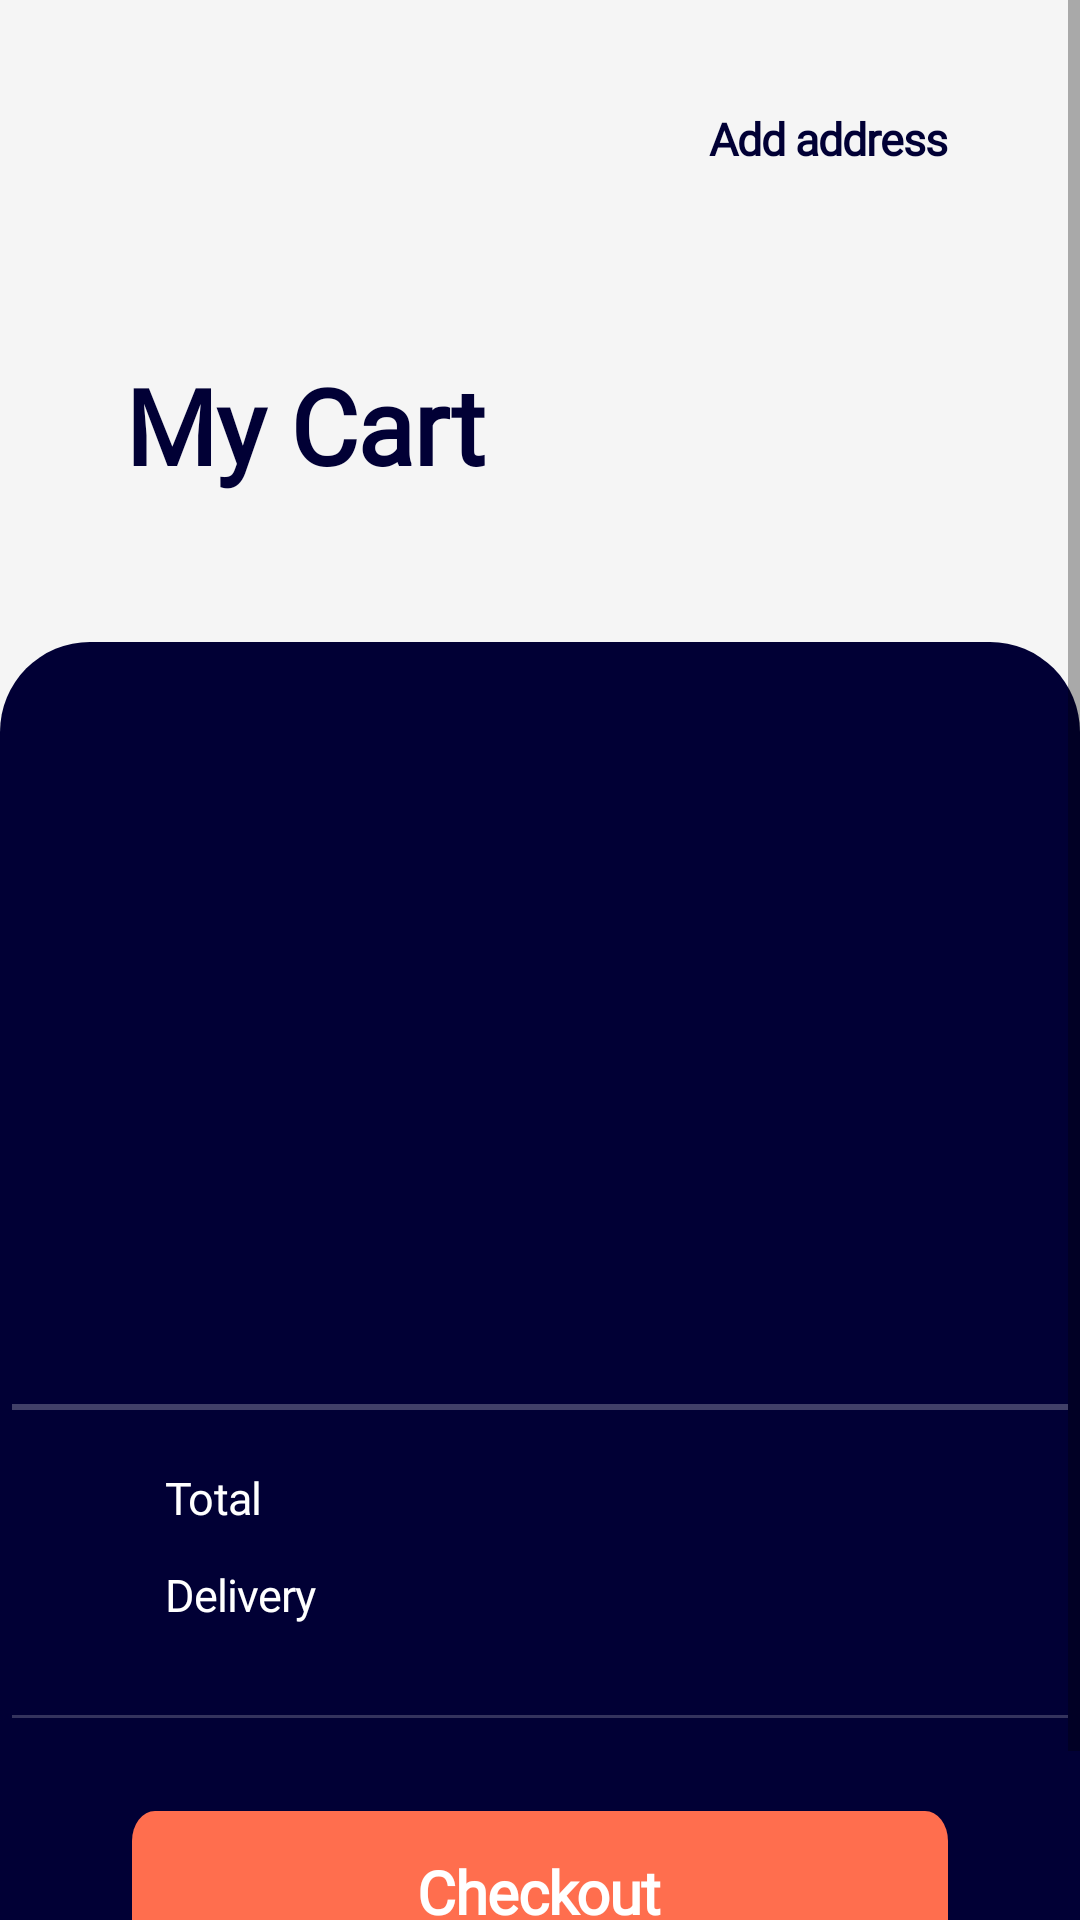

Here is an Android app screen rendered from its layout file. Give the layout XML and the strings, colors and styles it references.
<!-- AndroidManifest.xml: application theme Theme.TheTestApp -->
<!-- res/layout/activity_cart.xml -->
<?xml version="1.0" encoding="utf-8"?>
<LinearLayout xmlns:android="http://schemas.android.com/apk/res/android"
    xmlns:app="http://schemas.android.com/apk/res-auto"
    xmlns:tools="http://schemas.android.com/tools"
    android:layout_width="match_parent"
    android:layout_height="match_parent"
    android:background="@color/light_grey"
    tools:context=".presentation.cart.CartActivity">

    <ScrollView
        android:layout_width="match_parent"
        android:layout_height="match_parent"
        android:fillViewport="true">

        <androidx.appcompat.widget.LinearLayoutCompat
            android:layout_width="match_parent"
            android:layout_height="wrap_content"
            android:background="@color/light_grey"
            android:orientation="vertical">

            <LinearLayout
                android:layout_width="match_parent"
                android:layout_height="wrap_content"
                android:layout_marginTop="36sp"
                android:gravity="center">

                <RelativeLayout
                    android:layout_width="wrap_content"
                    android:layout_height="wrap_content"
                    android:layout_marginStart="42sp">

                    <ImageButton
                        android:id="@+id/back_btn_cart"
                        android:layout_width="wrap_content"
                        android:layout_height="wrap_content"
                        android:background="@drawable/ic_arrow_left_btn" />

                </RelativeLayout>

                <RelativeLayout
                    android:layout_width="wrap_content"
                    android:layout_height="wrap_content">

                    <LinearLayout
                        android:layout_width="wrap_content"
                        android:layout_height="wrap_content"
                        android:layout_alignParentEnd="true"
                        android:layout_marginEnd="35sp"
                        android:orientation="horizontal">

                        <TextView
                            android:layout_width="0dp"
                            android:layout_height="wrap_content"
                            android:layout_gravity="center"
                            android:layout_marginEnd="9sp"
                            android:layout_weight="1"
                            android:fontFamily="@font/markpro"
                            android:letterSpacing="-0.02"
                            android:text="@string/add_address"
                            android:textAlignment="center"
                            android:textColor="@color/black_from_figma"
                            android:textSize="15sp"
                            android:textStyle="bold" />

                        <ImageButton
                            android:layout_width="wrap_content"
                            android:layout_height="wrap_content"
                            android:background="@drawable/ic_location_cart_btn" />

                    </LinearLayout>

                </RelativeLayout>

            </LinearLayout>

            <LinearLayout
                android:layout_width="match_parent"
                android:layout_height="wrap_content"
                android:layout_marginStart="42sp"
                android:layout_marginBottom="49sp"
                android:orientation="horizontal"
                android:paddingTop="62sp">

                <TextView
                    android:id="@+id/hot_sales"
                    android:layout_width="wrap_content"
                    android:layout_height="wrap_content"
                    android:fontFamily="@font/markpro"
                    android:letterSpacing="-0.01"
                    android:text="@string/my_cart"
                    android:textColor="@color/black_from_figma"
                    android:textSize="35sp"
                    android:textStyle="bold" />

            </LinearLayout>

            <LinearLayout
                android:layout_width="match_parent"
                android:layout_height="wrap_content"
                android:background="@drawable/ic_background_bottom_sheet"
                android:backgroundTint="@color/black_from_figma"
                android:orientation="vertical">

                <LinearLayout
                    android:layout_width="match_parent"
                    android:layout_height="wrap_content"
                    android:layout_marginTop="80dp"
                    android:layout_marginBottom="170sp"
                    android:gravity="center">

                    <androidx.recyclerview.widget.RecyclerView
                        android:id="@+id/cartRV"
                        android:layout_width="wrap_content"
                        android:layout_height="wrap_content"
                        android:scrollbars="none"
                        tools:listitem="@layout/cart_container" />

                </LinearLayout>

                <View
                    android:layout_width="match_parent"
                    android:layout_height="2dp"
                    android:layout_margin="4dp"
                    android:background="@color/grey_for_first_cart_line"
                    tools:ignore="SmallSp" />

                <androidx.appcompat.widget.LinearLayoutCompat
                    android:layout_width="match_parent"
                    android:layout_height="wrap_content"
                    android:orientation="horizontal"
                    android:paddingStart="55sp"
                    android:paddingTop="15sp"
                    android:paddingEnd="35sp">

                    <TextView
                        android:layout_width="wrap_content"
                        android:layout_height="wrap_content"
                        android:layout_alignParentStart="true"
                        android:layout_alignParentTop="true"
                        android:layout_weight="2"
                        android:fontFamily="@font/markpro"
                        android:gravity="top"
                        android:letterSpacing="-0.02"
                        android:text="@string/total"
                        android:textColor="@color/white"
                        android:textSize="15sp" />

                    <TextView
                        android:id="@+id/total_price"
                        android:layout_width="wrap_content"
                        android:layout_height="wrap_content"
                        android:layout_weight="1"
                        android:fontFamily="@font/markpro"
                        android:gravity="end"
                        android:letterSpacing="-0.02"
                        android:textColor="@color/white"
                        android:textSize="15sp"
                        android:textStyle="bold"
                        tools:text="$6,000 us" />

                </androidx.appcompat.widget.LinearLayoutCompat>

                <androidx.appcompat.widget.LinearLayoutCompat
                    android:layout_width="match_parent"
                    android:layout_height="wrap_content"
                    android:orientation="horizontal"
                    android:paddingStart="55sp"
                    android:paddingTop="12sp"
                    android:paddingEnd="35sp"
                    android:paddingBottom="26sp">

                    <TextView
                        android:layout_width="wrap_content"
                        android:layout_height="wrap_content"
                        android:layout_alignParentStart="true"
                        android:layout_alignParentTop="true"
                        android:layout_weight="2"
                        android:fontFamily="@font/markpro"
                        android:gravity="top"
                        android:letterSpacing="-0.02"
                        android:text="@string/delivery"
                        android:textColor="@color/white"
                        android:textSize="15sp" />

                    <TextView
                        android:id="@+id/delivery_text"
                        android:layout_width="wrap_content"
                        android:layout_height="wrap_content"
                        android:layout_weight="1"
                        android:fontFamily="@font/markpro"
                        android:gravity="end"
                        android:letterSpacing="-0.02"
                        android:textColor="@color/white"
                        android:textSize="15sp"
                        android:textStyle="bold"
                        tools:text="Free" />

                </androidx.appcompat.widget.LinearLayoutCompat>

                <View
                    android:layout_width="match_parent"
                    android:layout_height="1dp"
                    android:layout_margin="4dp"
                    android:background="@color/grey_for_second_cart_line"
                    tools:ignore="SmallSp" />

                <LinearLayout
                    android:layout_width="match_parent"
                    android:layout_height="wrap_content"
                    android:layout_marginStart="44sp"
                    android:layout_marginTop="27sp"
                    android:layout_marginEnd="44sp"
                    android:layout_marginBottom="44sp">

                    <RelativeLayout
                        android:layout_width="match_parent"
                        android:layout_height="wrap_content">

                        <ImageButton
                            android:layout_width="326sp"
                            android:layout_height="54sp"
                            android:background="@drawable/ic_background_add_to_cart_btn" />

                        <TextView
                            android:layout_width="wrap_content"
                            android:layout_height="wrap_content"
                            android:layout_centerHorizontal="true"
                            android:layout_centerVertical="true"
                            android:fontFamily="@font/markpro"
                            android:letterSpacing="-0.02"
                            android:text="@string/checkout"
                            android:textColor="@color/white"
                            android:textSize="20sp"
                            android:textStyle="bold" />

                    </RelativeLayout>
                </LinearLayout>
            </LinearLayout>
        </androidx.appcompat.widget.LinearLayoutCompat>
    </ScrollView>
</LinearLayout>
<!-- res/layout/cart_container.xml (included above) -->
<?xml version="1.0" encoding="utf-8"?>
<LinearLayout xmlns:android="http://schemas.android.com/apk/res/android"
    xmlns:app="http://schemas.android.com/apk/res-auto"
    xmlns:tools="http://schemas.android.com/tools"
    android:id="@+id/best_seller_container_parent"
    android:layout_width="match_parent"
    android:layout_height="wrap_content"
    android:layout_gravity="center_horizontal"
    android:gravity="center"
    android:paddingBottom="45sp"
    android:background="@color/black_from_figma">

    <LinearLayout
        android:layout_width="wrap_content"
        android:layout_height="wrap_content"
        android:paddingStart="35sp"
        android:paddingEnd="15sp"
        tools:ignore="RtlSymmetry">

        <com.google.android.material.card.MaterialCardView
            android:layout_width="88sp"
            android:layout_height="88sp"
            app:cardCornerRadius="10sp">

            <ImageView
                android:id="@+id/image_cart"
                android:layout_width="88sp"
                android:layout_height="88sp"
                android:adjustViewBounds="true"
                app:layout_constraintBottom_toBottomOf="@+id/bs_container_background"
                app:layout_constraintEnd_toEndOf="@+id/bs_container_background"
                app:layout_constraintHorizontal_bias="0.0"
                app:layout_constraintStart_toStartOf="@+id/bs_container_background"
                app:layout_constraintTop_toTopOf="@+id/bs_container_background"
                app:layout_constraintVertical_bias="0.0"
                tools:src="@tools:sample/avatars" />

        </com.google.android.material.card.MaterialCardView>

    </LinearLayout>

    <LinearLayout
        android:layout_width="wrap_content"
        android:layout_height="wrap_content"
        android:layout_gravity="center"
        android:layout_weight="1"
        android:orientation="vertical">

        <TextView
            android:id="@+id/title_cart"
            android:layout_width="wrap_content"
            android:layout_height="wrap_content"
            android:layout_marginBottom="6sp"
            android:fontFamily="@font/markpro"
            android:letterSpacing="-0.02"
            android:layout_marginEnd="15sp"
            tools:text="Galaxy"
            android:textColor="@color/white"
            android:textSize="20sp"
            android:textStyle="bold" />

        <TextView
            android:id="@+id/price_cart"
            android:layout_width="wrap_content"
            android:layout_height="wrap_content"
            android:fontFamily="@font/markpro"
            android:letterSpacing="-0.02"
            android:text="$3000.00"
            android:textColor="@color/orange_from_figma"
            android:textSize="20sp"
            android:textStyle="bold" />
    </LinearLayout>

    <LinearLayout
        android:layout_width="wrap_content"
        android:layout_height="wrap_content">

        <RelativeLayout
            android:layout_width="26sp"
            android:layout_height="68sp"
            android:layout_gravity="center">

            <ImageView
                android:layout_width="match_parent"
                android:layout_height="match_parent"
                android:src="@drawable/ic_background_change_count_btn" />

            <LinearLayout
                android:layout_width="match_parent"
                android:layout_height="match_parent"
                android:gravity="center_vertical"
                android:orientation="vertical">

                <ImageView
                    android:layout_width="match_parent"
                    android:layout_height="wrap_content"
                    android:layout_marginTop="14sp"
                    android:layout_marginBottom="4sp"
                    android:src="@drawable/ic_minus" />

                <TextView
                    android:layout_width="match_parent"
                    android:layout_height="wrap_content"
                    android:layout_gravity="center"
                    android:fontFamily="@font/markpro"
                    android:gravity="center"
                    android:letterSpacing="-0.02"
                    android:text="1"
                    android:textAlignment="center"
                    android:textColor="@color/white"
                    android:textSize="20sp" />

                <ImageView
                    android:layout_width="match_parent"
                    android:layout_height="9sp"
                    android:layout_marginTop="6sp"
                    android:layout_marginBottom="8sp"
                    android:src="@drawable/ic_plus"
                    tools:ignore="SmallSp" />

            </LinearLayout>
        </RelativeLayout>

        <ImageView
            android:layout_width="wrap_content"
            android:layout_height="wrap_content"
            android:layout_gravity="center"
            android:paddingStart="17sp"
            android:paddingEnd="32sp"
            android:src="@drawable/ic_trash_can" />
    </LinearLayout>
</LinearLayout>
<!-- resources referenced by this layout -->
<resources>
  <color name="black_from_figma">#010035</color>
  <color name="grey_for_first_cart_line">#40FFFFFF</color>
  <color name="grey_for_second_cart_line">#33FFFFFF</color>
  <color name="light_grey">#F5F5F5</color>
  <color name="orange_from_figma">#FF6E4E</color>
  <color name="white">#FFFFFFFF</color>
  <!-- drawable ic_arrow_left_btn (drawable) -->
  <?xml version="1.0" encoding="utf-8"?>
  <layer-list xmlns:android="http://schemas.android.com/apk/res/android">
      <item android:drawable="@drawable/ic_background_close_btn" />
      <item
          android:drawable="@drawable/ic_arrow_left"
          android:gravity="center" />
  </layer-list>
  <!-- drawable ic_background_add_to_cart_btn (drawable) -->
  <vector xmlns:android="http://schemas.android.com/apk/res/android"
      android:width="355dp"
      android:height="54dp"
      android:viewportWidth="355"
      android:viewportHeight="54">
    <path
        android:pathData="M10,0L345,0A10,10 0,0 1,355 10L355,44A10,10 0,0 1,345 54L10,54A10,10 0,0 1,0 44L0,10A10,10 0,0 1,10 0z"
        android:fillColor="#FF6E4E"/>
  </vector>
  <!-- drawable ic_background_bottom_sheet (drawable) -->
  <shape xmlns:android="http://schemas.android.com/apk/res/android"
      android:shape="rectangle">
      <solid android:color="@color/white"/>
      <corners android:radius="30sp" />
  </shape>
  <!-- drawable ic_background_change_count_btn (drawable) -->
  <vector xmlns:android="http://schemas.android.com/apk/res/android"
      android:width="26dp"
      android:height="68dp"
      android:viewportWidth="26"
      android:viewportHeight="68">
    <path
        android:pathData="M13,0L13,0A13,13 0,0 1,26 13L26,55A13,13 0,0 1,13 68L13,68A13,13 0,0 1,0 55L0,13A13,13 0,0 1,13 0z"
        android:fillColor="#282843"/>
  </vector>
  <!-- drawable ic_location_cart_btn (drawable) -->
  <?xml version="1.0" encoding="utf-8"?>
  <layer-list xmlns:android="http://schemas.android.com/apk/res/android">
      <item android:drawable="@drawable/ic_background_orange_btn" />
      <item
          android:drawable="@drawable/ic_location_white"
          android:gravity="center" />
  </layer-list>
  <string name="add_address">Add address</string>
  <string name="checkout">Checkout</string>
  <string name="delivery">Delivery</string>
  <string name="my_cart">My Cart</string>
  <string name="total">Total</string>
  <style name="Theme.TheTestApp" parent="Theme.MaterialComponents.Light.NoActionBar">
          
          <item name="colorPrimary">@color/purple_500</item>
          <item name="colorPrimaryVariant">@color/purple_700</item>
          <item name="colorOnPrimary">@color/white</item>
          
          <item name="colorSecondary">@color/teal_200</item>
          <item name="colorSecondaryVariant">@color/teal_700</item>
          <item name="colorOnSecondary">@color/black</item>
          
          <item name="android:statusBarColor">@color/light_grey</item>
          
      </style>
  <!-- drawable ic_background_orange_btn (drawable) -->
  <vector xmlns:android="http://schemas.android.com/apk/res/android"
      android:width="37dp"
      android:height="37dp"
      android:viewportWidth="37"
      android:viewportHeight="37">
    <path
        android:pathData="M10,0L27,0A10,10 0,0 1,37 10L37,27A10,10 0,0 1,27 37L10,37A10,10 0,0 1,0 27L0,10A10,10 0,0 1,10 0z"
        android:fillColor="#FF6E4E"/>
  </vector>
  <color name="purple_500">#FF6200EE</color>
  <color name="purple_700">#FF3700B3</color>
  <color name="teal_200">#FF03DAC5</color>
  <color name="teal_700">#FF018786</color>
  <color name="black">#FF000000</color>
</resources>
